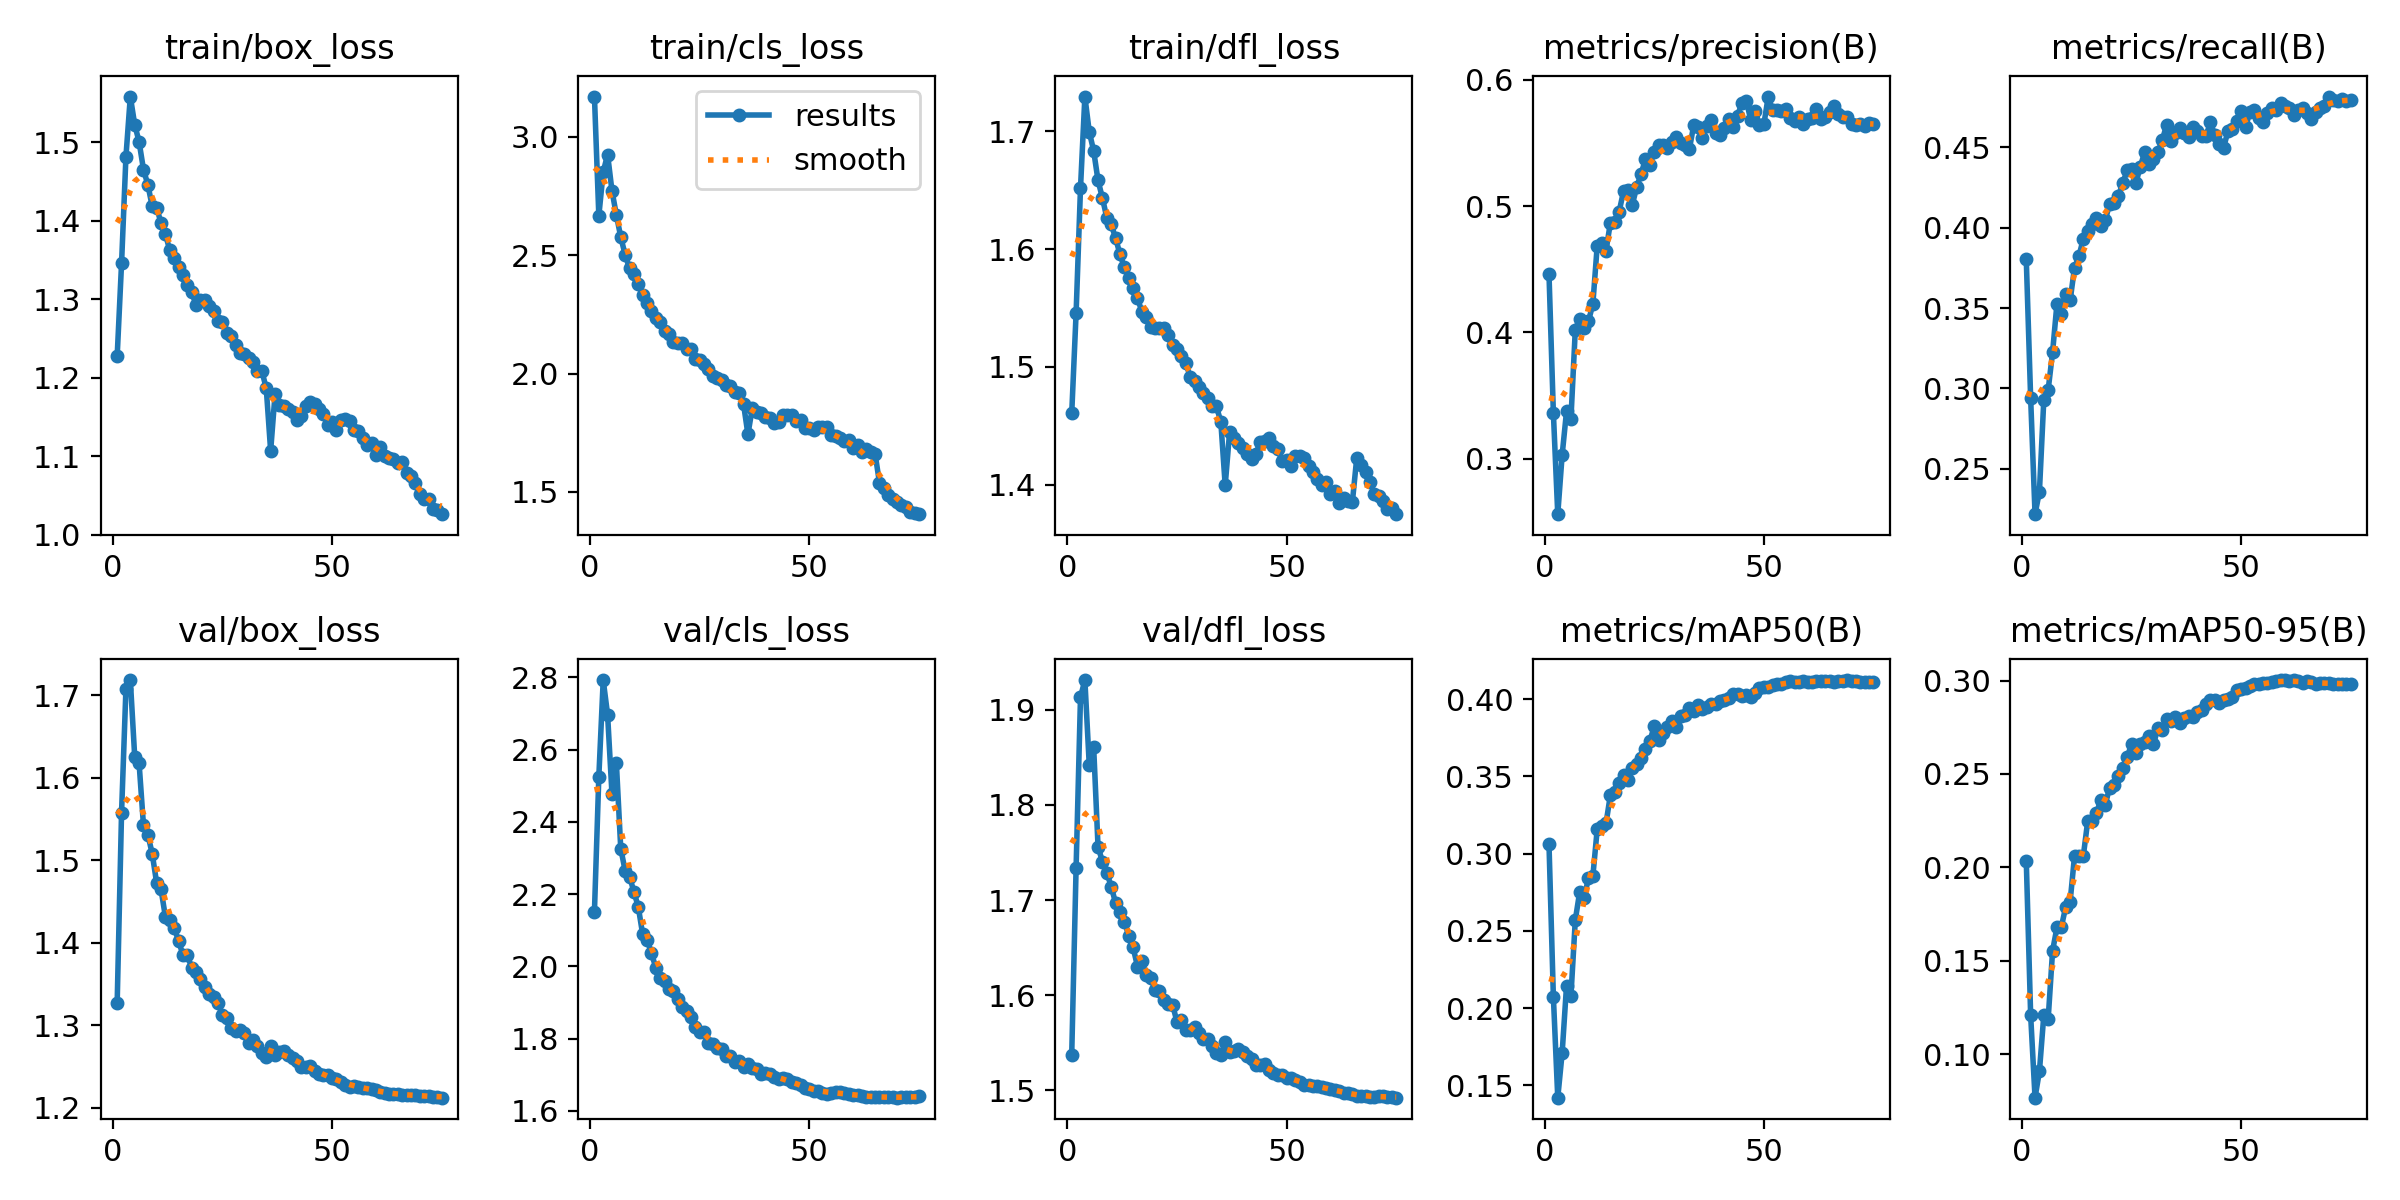

The table this chart was drawn from, first rows:
epoch, train/box_loss, train/cls_loss, train/dfl_loss, metrics/precision(B), metrics/recall(B), metrics/mAP50(B), metrics/mAP50-95(B), val/box_loss, val/cls_loss, val/dfl_loss, lr/pg0, lr/pg1, lr/pg2
1, 1.228, 3.17, 1.46, 0.4461, 0.3803, 0.3061, 0.2035, 1.327, 2.151, 1.538, 0.003329, 0.003329, 0.003329
2, 1.346, 2.667, 1.546, 0.3361, 0.2939, 0.2072, 0.1207, 1.558, 2.525, 1.734, 0.006575, 0.006575, 0.006575
3, 1.482, 2.851, 1.652, 0.2561, 0.2217, 0.142, 0.07664, 1.708, 2.792, 1.913, 0.009732, 0.009732, 0.009732
4, 1.558, 2.925, 1.73, 0.303, 0.2358, 0.171, 0.09077, 1.718, 2.696, 1.931, 0.009604, 0.009604, 0.009604
5, 1.523, 2.771, 1.7, 0.3376, 0.293, 0.2145, 0.1208, 1.626, 2.477, 1.842, 0.009472, 0.009472, 0.009472
6, 1.501, 2.67, 1.684, 0.3312, 0.2992, 0.2078, 0.119, 1.618, 2.562, 1.861, 0.00934, 0.00934, 0.00934
7, 1.466, 2.577, 1.658, 0.4021, 0.3225, 0.257, 0.1553, 1.542, 2.326, 1.756, 0.009208, 0.009208, 0.009208
8, 1.446, 2.502, 1.643, 0.4107, 0.3528, 0.2753, 0.1678, 1.531, 2.264, 1.74, 0.009076, 0.009076, 0.009076
9, 1.418, 2.445, 1.627, 0.4039, 0.346, 0.2712, 0.1681, 1.508, 2.248, 1.729, 0.008944, 0.008944, 0.008944
10, 1.417, 2.42, 1.621, 0.4088, 0.3587, 0.2843, 0.1789, 1.473, 2.207, 1.714, 0.008812, 0.008812, 0.008812
11, 1.397, 2.378, 1.609, 0.4224, 0.3548, 0.2853, 0.1816, 1.465, 2.164, 1.697, 0.00868, 0.00868, 0.00868
12, 1.383, 2.332, 1.596, 0.4687, 0.375, 0.316, 0.206, 1.432, 2.088, 1.688, 0.008548, 0.008548, 0.008548
13, 1.362, 2.297, 1.585, 0.4708, 0.3822, 0.318, 0.2062, 1.428, 2.074, 1.677, 0.008416, 0.008416, 0.008416
14, 1.353, 2.265, 1.575, 0.4648, 0.3931, 0.3196, 0.2059, 1.418, 2.036, 1.663, 0.008284, 0.008284, 0.008284
15, 1.342, 2.235, 1.567, 0.4868, 0.3978, 0.3381, 0.2246, 1.403, 1.996, 1.65, 0.008152, 0.008152, 0.008152
16, 1.331, 2.216, 1.559, 0.4875, 0.4023, 0.3398, 0.2249, 1.385, 1.968, 1.63, 0.00802, 0.00802, 0.00802
17, 1.318, 2.179, 1.547, 0.4956, 0.4063, 0.3455, 0.2288, 1.386, 1.959, 1.636, 0.007888, 0.007888, 0.007888
18, 1.309, 2.165, 1.542, 0.5117, 0.4008, 0.3508, 0.2362, 1.369, 1.938, 1.621, 0.007756, 0.007756, 0.007756
19, 1.292, 2.135, 1.534, 0.5124, 0.4045, 0.3478, 0.2333, 1.365, 1.93, 1.618, 0.007624, 0.007624, 0.007624
20, 1.299, 2.129, 1.533, 0.5011, 0.4147, 0.3553, 0.2427, 1.356, 1.91, 1.606, 0.007492, 0.007492, 0.007492
21, 1.299, 2.128, 1.533, 0.515, 0.4152, 0.3583, 0.2442, 1.346, 1.886, 1.605, 0.00736, 0.00736, 0.00736
22, 1.292, 2.105, 1.533, 0.5254, 0.4195, 0.3623, 0.2488, 1.338, 1.877, 1.595, 0.007228, 0.007228, 0.007228
23, 1.285, 2.102, 1.527, 0.5371, 0.4278, 0.3675, 0.2534, 1.334, 1.858, 1.591, 0.007096, 0.007096, 0.007096
24, 1.272, 2.063, 1.518, 0.5323, 0.4356, 0.373, 0.2589, 1.327, 1.833, 1.59, 0.006964, 0.006964, 0.006964
25, 1.272, 2.059, 1.515, 0.543, 0.4366, 0.3825, 0.266, 1.313, 1.818, 1.572, 0.006832, 0.006832, 0.006832
26, 1.258, 2.04, 1.509, 0.5481, 0.4278, 0.3734, 0.261, 1.309, 1.818, 1.574, 0.0067, 0.0067, 0.0067
27, 1.253, 2.02, 1.504, 0.5483, 0.438, 0.3779, 0.2663, 1.297, 1.787, 1.564, 0.006568, 0.006568, 0.006568
28, 1.241, 1.991, 1.492, 0.5457, 0.447, 0.3823, 0.267, 1.294, 1.784, 1.564, 0.006436, 0.006436, 0.006436
29, 1.232, 1.98, 1.488, 0.5511, 0.4398, 0.3861, 0.2702, 1.294, 1.773, 1.567, 0.006304, 0.006304, 0.006304
30, 1.23, 1.971, 1.483, 0.5546, 0.4428, 0.3818, 0.2659, 1.291, 1.77, 1.56, 0.006172, 0.006172, 0.006172
31, 1.225, 1.951, 1.478, 0.5498, 0.447, 0.389, 0.2744, 1.278, 1.752, 1.554, 0.00604, 0.00604, 0.00604
32, 1.22, 1.949, 1.474, 0.5481, 0.4543, 0.39, 0.2738, 1.283, 1.751, 1.554, 0.005908, 0.005908, 0.005908
33, 1.208, 1.923, 1.466, 0.5447, 0.4639, 0.3946, 0.2794, 1.275, 1.735, 1.547, 0.005776, 0.005776, 0.005776
34, 1.209, 1.918, 1.466, 0.564, 0.4537, 0.3927, 0.2786, 1.266, 1.737, 1.539, 0.005644, 0.005644, 0.005644
35, 1.187, 1.871, 1.453, 0.5622, 0.4592, 0.396, 0.2807, 1.262, 1.72, 1.537, 0.005512, 0.005512, 0.005512
36, 1.107, 1.743, 1.399, 0.5538, 0.4623, 0.3936, 0.2771, 1.275, 1.73, 1.551, 0.00538, 0.00538, 0.00538
37, 1.179, 1.854, 1.444, 0.563, 0.4589, 0.3952, 0.2802, 1.264, 1.718, 1.541, 0.005248, 0.005248, 0.005248
38, 1.166, 1.838, 1.439, 0.5683, 0.4563, 0.3967, 0.281, 1.268, 1.715, 1.541, 0.005116, 0.005116, 0.005116
39, 1.165, 1.833, 1.436, 0.5576, 0.4628, 0.397, 0.2805, 1.269, 1.702, 1.544, 0.004984, 0.004984, 0.004984
40, 1.161, 1.818, 1.431, 0.5565, 0.4602, 0.3988, 0.2832, 1.265, 1.705, 1.54, 0.004852, 0.004852, 0.004852
41, 1.157, 1.813, 1.426, 0.5617, 0.4568, 0.3998, 0.2844, 1.261, 1.701, 1.537, 0.00472, 0.00472, 0.00472
42, 1.147, 1.789, 1.422, 0.5687, 0.4572, 0.4005, 0.2873, 1.257, 1.693, 1.533, 0.004588, 0.004588, 0.004588
43, 1.151, 1.796, 1.426, 0.5627, 0.4656, 0.4035, 0.2895, 1.25, 1.688, 1.527, 0.004456, 0.004456, 0.004456
44, 1.164, 1.824, 1.436, 0.5716, 0.4575, 0.4036, 0.2896, 1.25, 1.692, 1.527, 0.004324, 0.004324, 0.004324
45, 1.169, 1.825, 1.437, 0.5816, 0.4521, 0.4022, 0.288, 1.251, 1.687, 1.528, 0.004192, 0.004192, 0.004192
46, 1.167, 1.823, 1.439, 0.583, 0.4498, 0.4027, 0.2896, 1.245, 1.68, 1.522, 0.00406, 0.00406, 0.00406
47, 1.161, 1.799, 1.433, 0.5685, 0.4602, 0.4016, 0.2902, 1.241, 1.676, 1.518, 0.003928, 0.003928, 0.003928
48, 1.154, 1.803, 1.43, 0.5755, 0.4616, 0.4043, 0.2915, 1.239, 1.67, 1.516, 0.003796, 0.003796, 0.003796
49, 1.139, 1.77, 1.42, 0.5641, 0.4664, 0.4072, 0.2949, 1.24, 1.664, 1.516, 0.003664, 0.003664, 0.003664
50, 1.144, 1.772, 1.421, 0.5647, 0.4725, 0.408, 0.2954, 1.236, 1.661, 1.514, 0.003532, 0.003532, 0.003532
51, 1.134, 1.764, 1.416, 0.5867, 0.4625, 0.4081, 0.2961, 1.235, 1.655, 1.513, 0.0034, 0.0034, 0.0034
52, 1.146, 1.773, 1.425, 0.5758, 0.4721, 0.4092, 0.2971, 1.231, 1.655, 1.511, 0.003268, 0.003268, 0.003268
53, 1.147, 1.773, 1.424, 0.5761, 0.4733, 0.4097, 0.298, 1.228, 1.649, 1.509, 0.003136, 0.003136, 0.003136
54, 1.145, 1.773, 1.422, 0.5751, 0.468, 0.4098, 0.2979, 1.226, 1.648, 1.506, 0.003004, 0.003004, 0.003004
55, 1.134, 1.74, 1.416, 0.5769, 0.4657, 0.411, 0.2986, 1.227, 1.65, 1.506, 0.002872, 0.002872, 0.002872
56, 1.132, 1.736, 1.411, 0.5699, 0.4716, 0.4115, 0.2989, 1.225, 1.652, 1.505, 0.00274, 0.00274, 0.00274
57, 1.123, 1.728, 1.405, 0.5675, 0.4742, 0.4112, 0.2995, 1.224, 1.652, 1.504, 0.002608, 0.002608, 0.002608
58, 1.114, 1.717, 1.4, 0.5706, 0.473, 0.4112, 0.2996, 1.224, 1.648, 1.504, 0.002476, 0.002476, 0.002476
59, 1.117, 1.717, 1.402, 0.5647, 0.4777, 0.4117, 0.3002, 1.222, 1.646, 1.503, 0.002344, 0.002344, 0.002344
60, 1.101, 1.686, 1.392, 0.569, 0.476, 0.4114, 0.3002, 1.221, 1.644, 1.502, 0.002212, 0.002212, 0.002212
... 15 more rows
